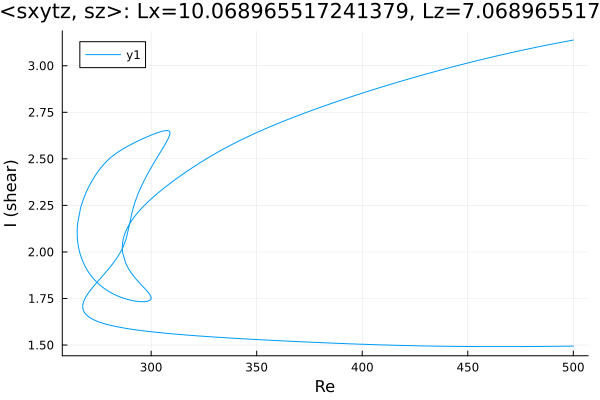

Source data for this figure (header and first rows):
Re, shear
500.0, 3.138
498.6, 3.135
497.2, 3.132
495.8, 3.129
494.4, 3.126
493, 3.123
491.5, 3.12
490.1, 3.117
488.7, 3.114
487.3, 3.11
485.9, 3.107
484.5, 3.104
483.1, 3.101
481.6, 3.097
480.2, 3.094
478.8, 3.091
477.4, 3.087
476, 3.084
474.6, 3.08
473.2, 3.077
471.7, 3.073
470.3, 3.07
468.9, 3.066
467.5, 3.062
466.1, 3.059
464.7, 3.055
463.3, 3.051
461.8, 3.048
460.4, 3.044
459, 3.04
457.6, 3.036
456.2, 3.032
454.8, 3.028
453.4, 3.024
451.9, 3.02
450.5, 3.016
449.1, 3.012
447.7, 3.008
446.3, 3.004
444.9, 3
443.5, 2.996
442, 2.992
440.6, 2.987
439.2, 2.983
437.8, 2.979
436.4, 2.975
435, 2.97
433.6, 2.966
432.1, 2.961
430.7, 2.957
429.3, 2.952
427.9, 2.948
426.5, 2.943
425.1, 2.939
423.7, 2.934
422.2, 2.93
420.8, 2.925
419.4, 2.92
418, 2.916
416.6, 2.911
... 589 more rows
